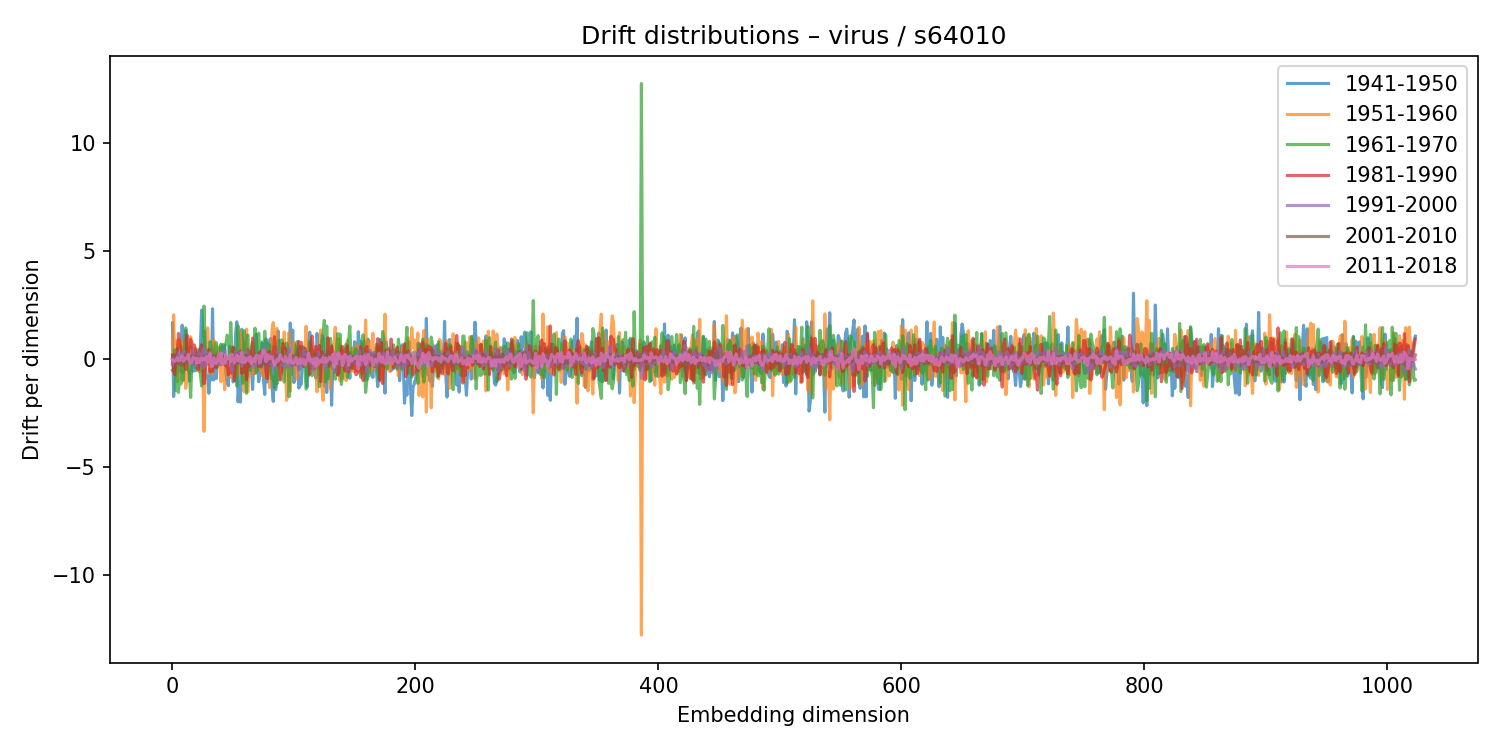

The data file committed next to this chart (first rows):
1941-1950, 1951-1960, 1961-1970, 1981-1990, 1991-2000, 2001-2010, 2011-2018
1.683, -0.209, -0.5138, 0.2015, -0.2501, 0.06305, -0.007539
-1.73, 2.056, -0.4896, -0.4718, 0.03127, 0.1898, -0.07428
0.2174, -0.1273, 0.4239, -0.7155, -0.07112, 0.0389, -0.1001
0.06054, 0.8347, -1.468, 0.1335, 0.0752, -0.02671, -0.03422
0.2208, -1.038, 0.5056, 0.3169, 0.02903, -0.07357, 0.06194
0.08051, 0.9094, -1.537, 1.195, 0.3418, -0.219, -0.0688
-0.5476, 0.2267, -0.6533, 0.7169, -0.2053, -0.04568, -0.05165
-0.5477, 0.8678, -1.148, 0.4755, 0.1579, -0.2759, 0.008991
1.575, -0.9745, 0.02947, 0.0734, 0.3013, -0.1724, 0.1628
-0.6319, 0.8524, -0.9757, 0.02495, 0.2173, 0.1258, -0.1004
0.2892, -0.8091, 0.6015, -0.2465, 0.3518, 0.1281, 0.04034
1.344, -1.352, 1.454, -0.4757, -0.07679, 0.2328, 0.01433
0.2529, -0.9106, 0.02815, 1.123, -0.109, -0.1407, 0.05849
0.02947, -0.4413, -0.5334, 0.245, -0.1891, 0.02763, 0.2266
-1.013, 0.3959, -0.613, 0.73, -0.08423, -0.1081, -0.08367
0.5487, 1.039, -1.768, 0.9242, -0.1055, 0.1585, -0.1705
0.1565, -0.04667, -0.1779, 0.7705, 0.2605, -0.1834, -0.1581
-0.5612, 0.1044, 0.2378, -0.1601, 0.4113, -0.1085, 0.08005
-0.3099, -0.191, -0.05017, 0.6626, -0.1725, 0.01353, 0.033
-0.539, 0.5032, -0.3779, 0.3843, -0.3396, 0.1272, 0.04693
0.09339, 0.1385, 0.04289, 0.1841, -0.03911, -0.06118, -0.1796
-0.1053, 0.04388, 0.439, -0.491, 0.1631, -0.04649, 0.0265
0.2583, -0.5798, -0.1228, -0.2599, 0.3255, 0.07724, -0.1518
0.5248, -0.1214, -0.7163, 0.4853, -0.1308, -0.008989, 0.02447
2.274, -0.3683, -1.245, 0.6731, -0.2077, 0.06878, 0.05782
1.112, -0.6246, 0.1884, -0.01037, -0.4011, 0.05537, -0.03545
1.304, -3.338, 2.459, -1.136, 0.4965, 0.02846, 0.03838
-0.1491, -0.3176, 0.5878, -0.2013, -0.3261, 0.1679, -0.03275
-0.8659, -0.3237, -0.05972, 0.06013, 0.3136, 0.1038, 0.1293
-0.7806, 1.453, -0.1976, 0.02447, -0.146, -0.005617, -0.1489
-1.578, 0.2434, 0.3216, 0.4469, -0.01686, 0.04844, -0.05297
-0.4029, -0.6394, 0.8104, -0.581, 0.07043, -0.1337, 0.2971
-0.9572, -0.08921, 0.5463, -0.161, 0.2085, -0.1251, -0.3576
2.334, -0.6828, 0.2385, -0.5584, -0.3251, 0.1776, -0.3144
-0.9632, 0.8963, -0.371, 0.1087, 0.07907, -0.176, 0.07371
0.2504, 0.0531, 0.4146, 0.1102, -0.1626, 0.1026, -0.06205
-0.8991, -0.1669, 0.7753, -0.397, -0.2425, 0.06349, -0.1869
0.2909, 0.61, -0.3568, 0.2203, -0.06717, -0.05322, -0.03471
-0.175, 0.1568, -0.2188, 0.1301, -0.1396, -0.1286, 0.2465
0.5398, -0.3251, 0.0972, -0.02126, -0.009163, -0.05548, -0.125
0.3336, -1.036, 0.7043, -0.2458, -0.265, -0.08651, 0.2813
0.6321, -0.4434, -0.1077, -0.01303, 0.1489, 0.1321, -0.2326
0.6809, 0.2024, 0.01466, -0.2253, 0.1477, -0.05538, -0.003087
0.6282, -1.415, 0.6107, -0.214, 0.4651, -0.02915, -0.1799
-0.6248, -0.07495, 0.7012, -0.3142, -0.2167, 0.1002, 0.2208
-1.059, -0.64, 1.116, -0.068, -0.07666, 0.001766, 0.006844
-1.226, 0.1321, 0.9429, -0.7073, -0.0005973, -0.05344, 0.02165
0.6088, -0.6346, -0.02566, -0.4373, -0.02457, 0.02612, 0.1616
-0.2863, -0.8511, 1.702, -0.6369, -0.1031, 0.0982, -0.09896
0.2825, 0.5422, 0.1963, -0.4014, -0.5518, 0.08252, 0.2286
-1.053, 0.4869, -0.3618, 0.5576, -0.1812, -0.1095, 0.06492
-0.555, 0.2314, 0.5052, -1, 0.07636, 0.1165, -0.169
1.148, -0.8529, 0.1201, 0.2186, 0.3644, -0.07738, -0.0007681
1.734, 0.1142, -1.245, -0.1311, -0.1178, 0.002654, 0.1789
-1.972, -0.7353, 1.544, 0.2876, -0.0452, -0.1782, -0.07339
-1.061, -0.004114, -0.05646, 0.007106, 0.2882, -0.1335, 0.09932
-1.985, 1.279, 0.2964, 0.3775, 0.2811, -0.07805, -0.1098
1.39, 0.9253, 0.139, -0.6471, -0.3281, 0.2009, 0.3242
0.4506, 0.5263, -1.113, -0.38, 0.04225, -0.066, -0.1564
0.7772, -1.508, 1.323, -0.6124, 0.1199, -0.01721, 0.09177
... 964 more rows
